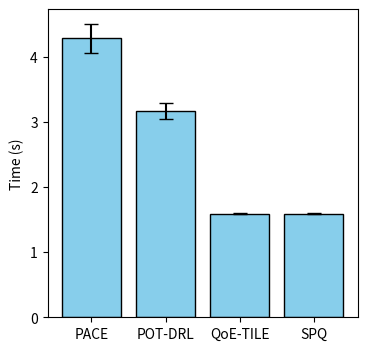

The script that saved this image:
import matplotlib.pyplot as plt
import numpy as np

# 示例数据
categories = ['PACE', 'POT-DRL', 'QoE-TILE', 'SPQ']
t = [4.282, 3.17, 1.59253, 1.59257]
err = [0.223, 0.1218, 0.00828, 0.00828]  # 人工指定的误差棒高度
# 创建柱状图
fig, axes  =  plt.subplots(1, 1, figsize=(4, 4), sharex='none')

# 画柱状图并添加误差棒
axes.bar(categories, t, yerr=err, capsize=5, color='skyblue', edgecolor='black')
axes.set_ylabel('Time (s)')

plt.show()
